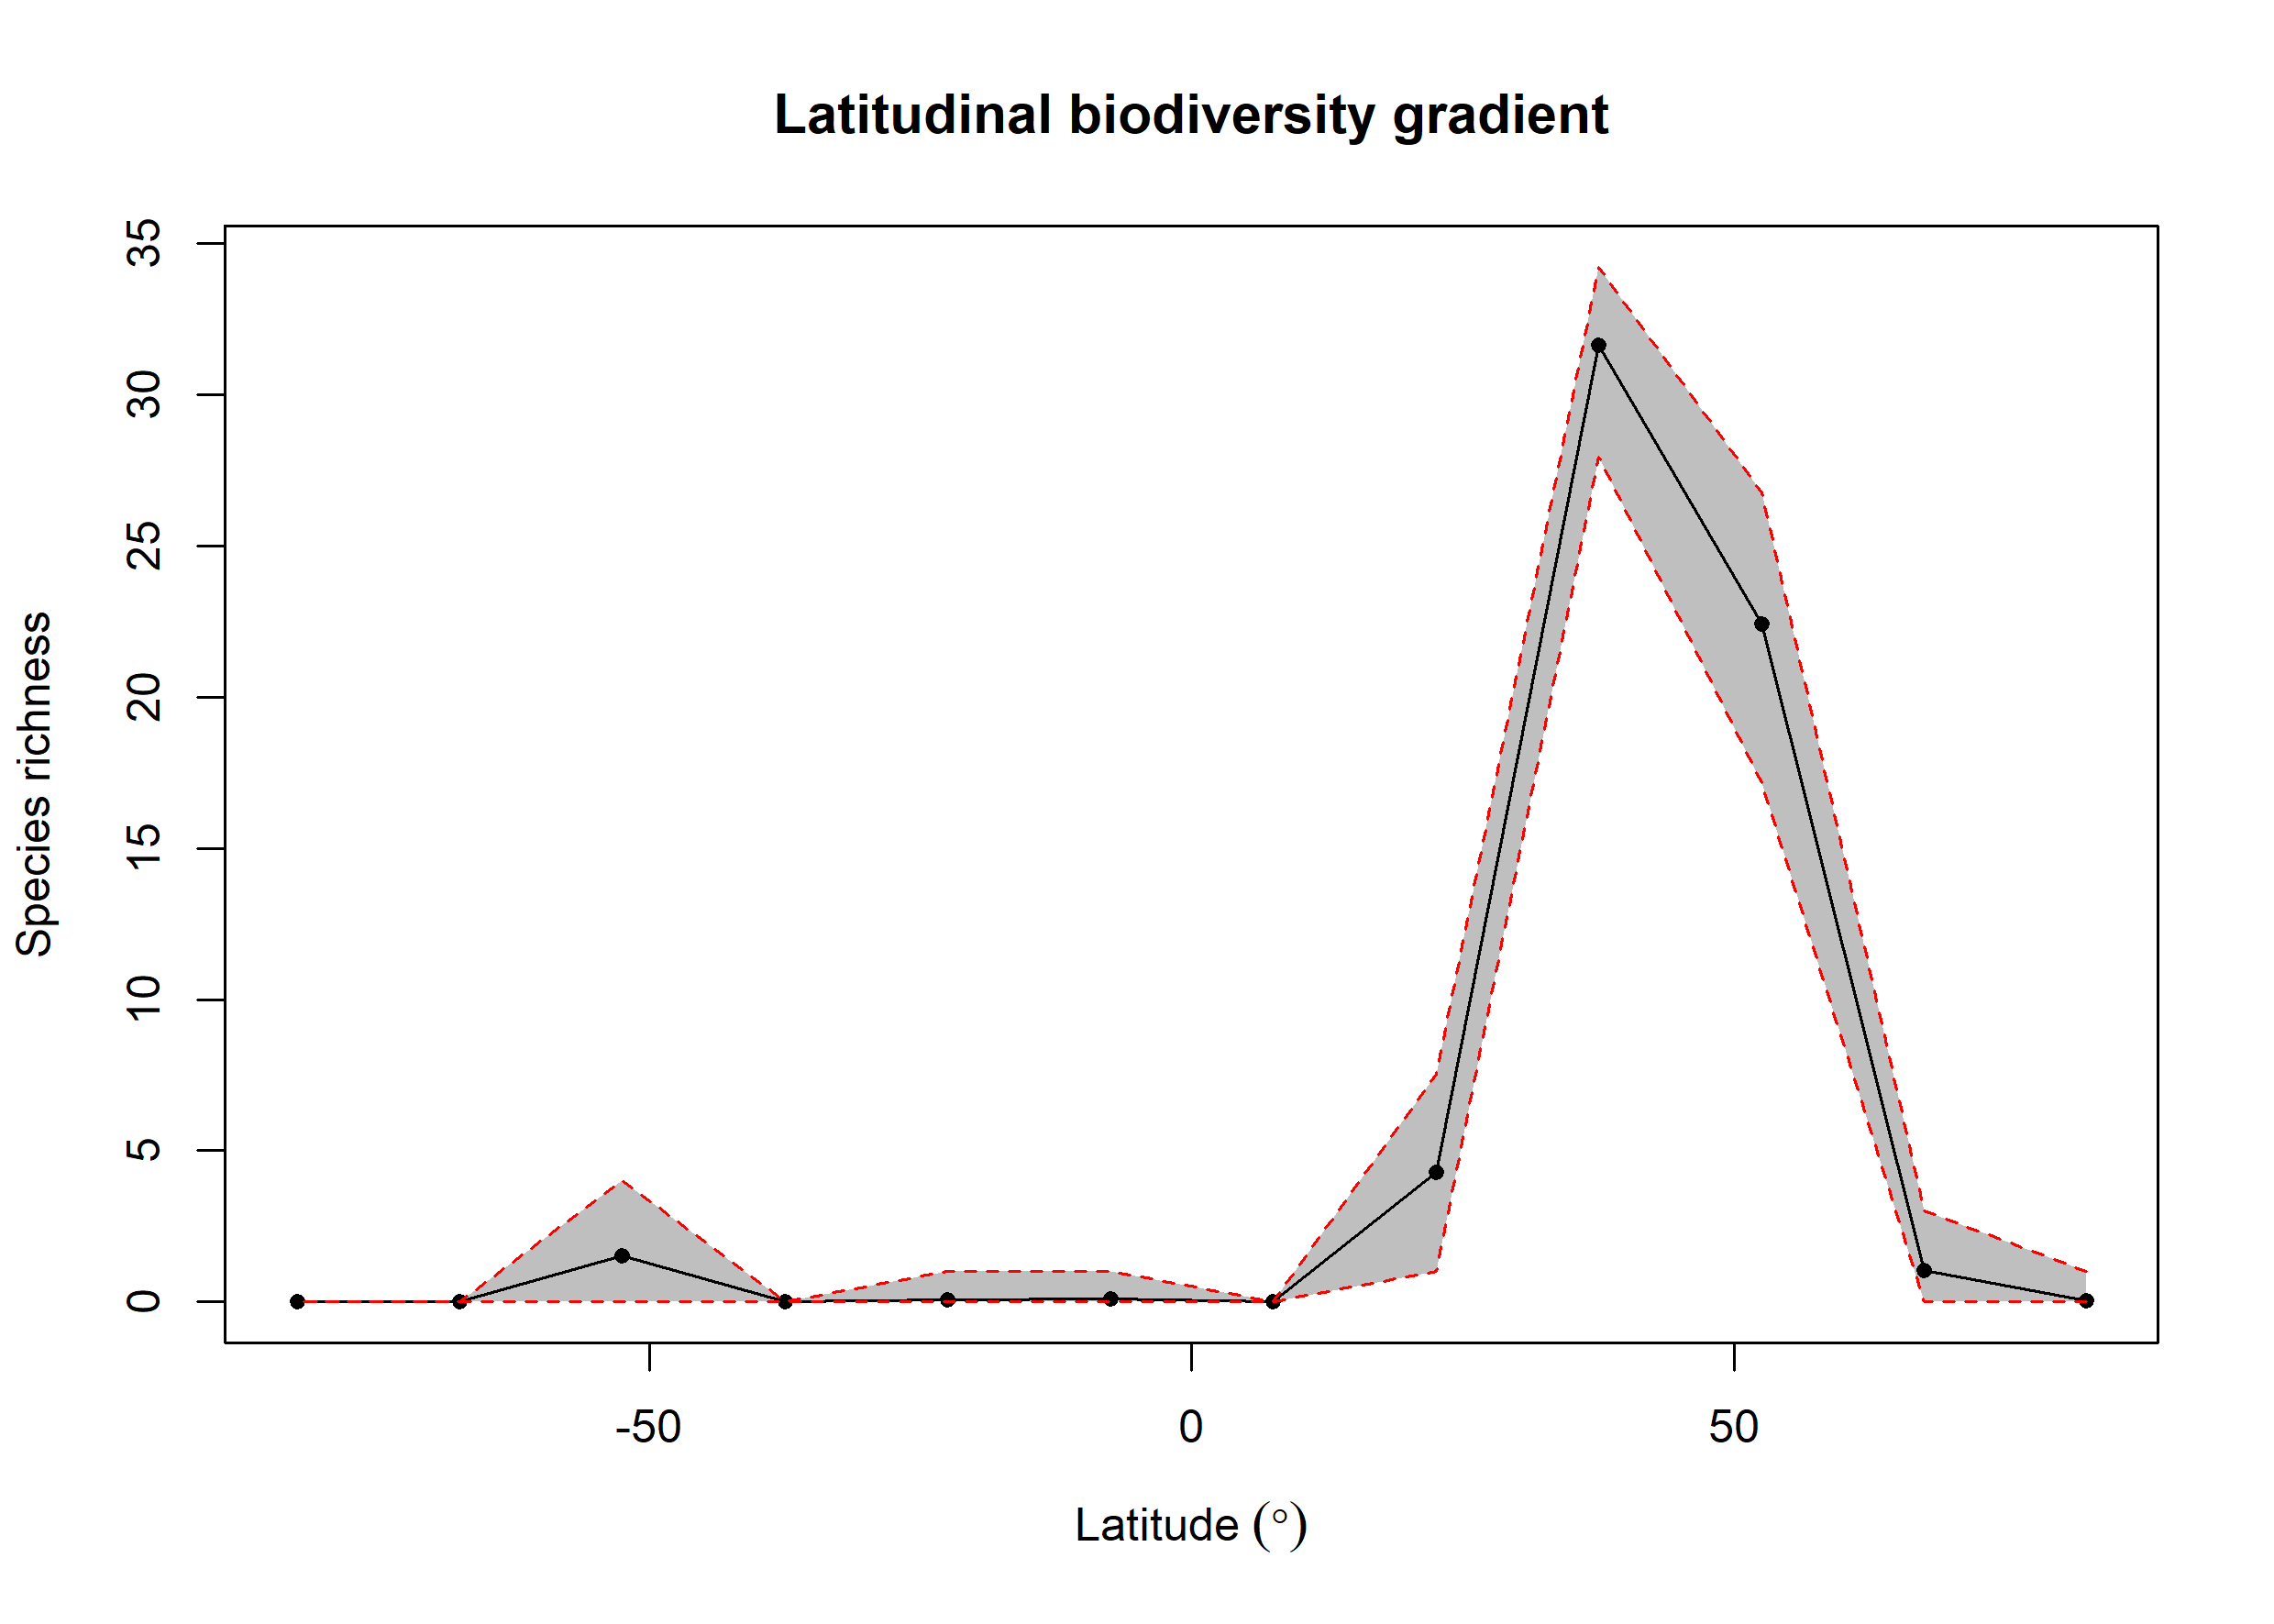

The file beside this chart, header and first rows:
bin, max, min, mid, hemisphere, mean_richness, CI.Lower, CI.Upper
1, 90, 75, 82.5, N, 0.04, 0, 1
2, 75, 60, 67.5, N, 1.03, 0, 3
3, 60, 45, 52.5, N, 22.42, 17.18, 26.76
4, 45, 30, 37.5, N, 31.63, 27.92, 34.22
5, 30, 15, 22.5, N, 4.299, 1, 7.517
6, 15, 0, 7.5, N, NA, NA, NA
7, 0, -15, -7.5, S, 0.09, 0, 1
8, -15, -30, -22.5, S, 0.08, 0, 1
9, -30, -45, -37.5, S, NA, NA, NA
10, -45, -60, -52.5, S, 1.52, 0, 4
11, -60, -75, -67.5, S, NA, NA, NA
12, -75, -90, -82.5, S, NA, NA, NA
